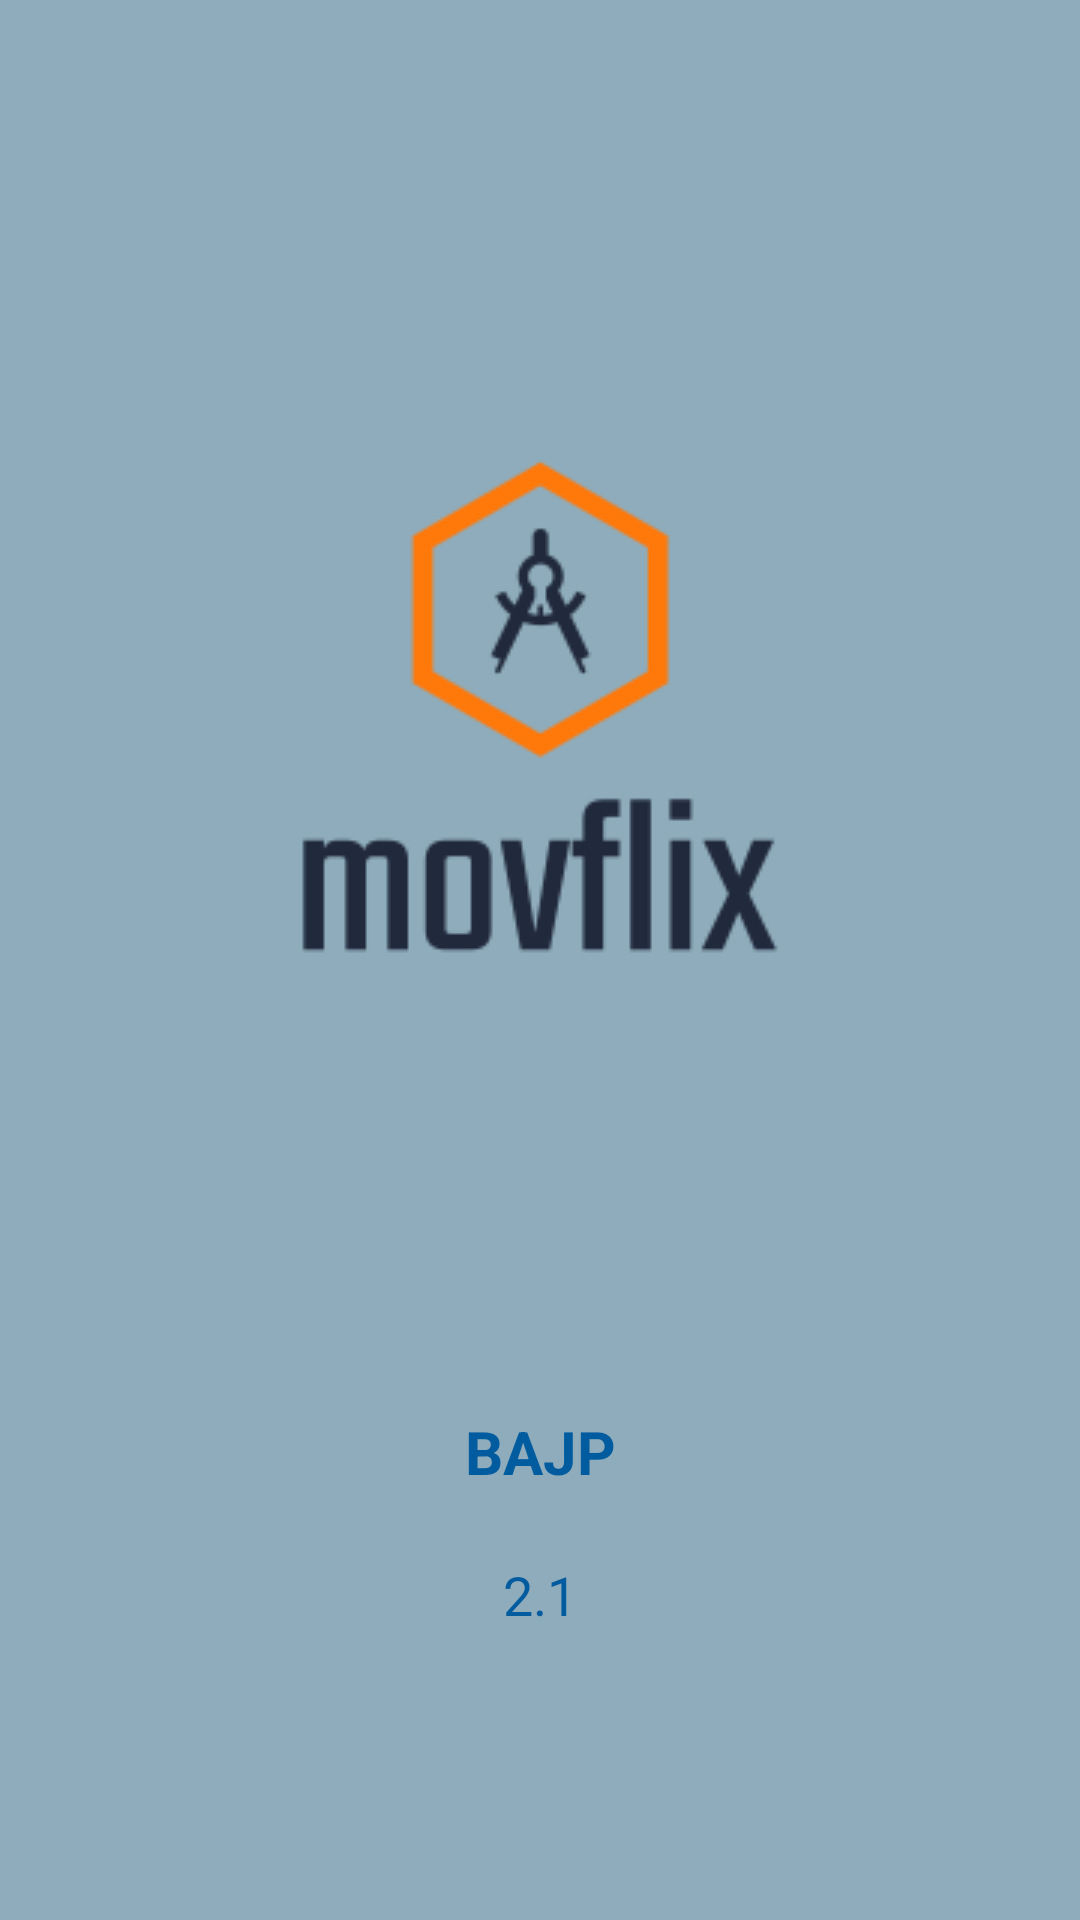

This screen was rendered from an Android layout file. Write that file and the resources it references.
<!-- AndroidManifest.xml: activity theme dialogStyle -->
<!-- res/layout/activity_about.xml -->
<?xml version="1.0" encoding="utf-8"?>
<androidx.constraintlayout.widget.ConstraintLayout
    xmlns:android="http://schemas.android.com/apk/res/android"
    xmlns:app="http://schemas.android.com/apk/res-auto"
    xmlns:tools="http://schemas.android.com/tools"
    android:layout_width="match_parent"
    android:layout_height="match_parent"
    android:padding="8dp"
    android:background="@color/primaryLightColor"
    tools:context=".ui.main.AboutActivity">

    <ImageView
        android:id="@+id/logo"
        app:layout_constraintTop_toTopOf="parent"
        app:layout_constraintStart_toStartOf="parent"
        app:layout_constraintEnd_toEndOf="parent"
        app:layout_constraintBottom_toBottomOf="parent"
        app:layout_constraintVertical_bias="0.3"
        android:src="@drawable/movflix"
        android:layout_width="wrap_content"
        android:layout_height="wrap_content"
        android:tag="@string/about"
        android:contentDescription="@string/app_name" />

    <TextView
        android:id="@+id/text_app_title"
        app:layout_constraintTop_toBottomOf="@id/logo"
        app:layout_constraintStart_toStartOf="parent"
        app:layout_constraintEnd_toEndOf="parent"
        app:layout_constraintBottom_toBottomOf="parent"
        app:layout_constraintVertical_bias="0.5"
        android:tag="@string/about"
        android:text="@string/bajp"
        android:textStyle="bold"
        android:textSize="20sp"
        android:textColor="@color/secondaryDarkColor"
        android:layout_width="wrap_content"
        android:layout_height="wrap_content"/>

    <TextView
        android:id="@+id/text_app_version"
        android:textSize="18sp"
        android:text="@string/app_version"
        android:layout_width="wrap_content"
        android:layout_height="wrap_content"
        android:textColor="@color/secondaryDarkColor"
        android:tag="@string/about"
        app:layout_constraintTop_toBottomOf="@id/text_app_title"
        app:layout_constraintStart_toStartOf="parent"
        app:layout_constraintEnd_toEndOf="parent"
        app:layout_constraintBottom_toBottomOf="parent"
        app:layout_constraintVertical_bias="0.2"/>

</androidx.constraintlayout.widget.ConstraintLayout>
<!-- resources referenced by this layout -->
<resources>
  <color name="primaryLightColor">#8eacbb</color>
  <color name="secondaryDarkColor">#005b9f</color>
  <!-- drawable movflix: png bitmap (drawable, 6729 bytes) -->
  <string name="app_name">Movflix</string>
  <string name="app_version">2.1</string>
  <string name="bajp">BAJP</string>
</resources>
